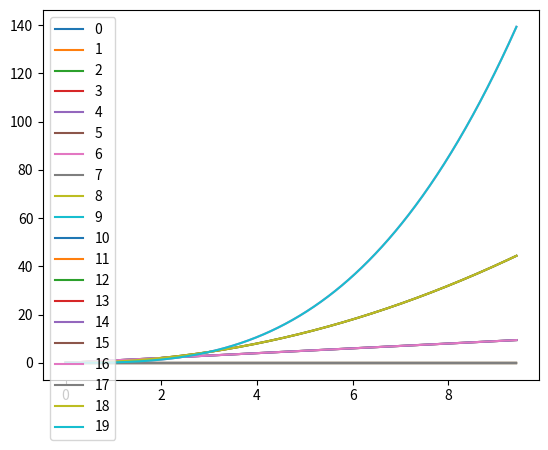

Reproduce this figure in Python.
from scipy.linalg import expm
from matplotlib import pyplot
import networkx as nx
import pandas as pd
import numpy as np
import random as rand

'''
Print out a pretty matrix
'''
def pp(mat):
    print(pd.DataFrame(mat))
    print()

'''
Return an empty matrix of specified size
'''
def empty_mat(size):
    mat = []
    for y in range(size):
        row = []
        for x in range(size):
            row.append([])
        mat.append(row)
    return mat

def zero_mat(size):
    mat = []
    for y in range(size):
        row = []
        for x in range(size):
            row.append(0)
        mat.append(row)
    return mat

'''
Return a random adjacency matrix
'''
def gen_mat(size):
    graph = nx.erdos_renyi_graph(size, .25, directed=True)

    adj = nx.adjacency_matrix(graph)
    return adj.todense()

'''
Get multiple random adjacency matrices
'''
def gen_mats(cnt, size=0):
    mats = []
    if (size == 0):
        for i in range(cnt):
            mats.append(gen_mat(rand.randint(2, 10)))
    else:
        for i in range(cnt):
            mats.append(gen_mat(size))
    return mats

'''
Plot multiple adjacency matrices when passed through
the matrix expontential
'''
def plot_expms(mats):
    for mat in mats:
        plot_expm(expm_entries(mat))

'''
Create an NxN matrix showing how close values got to one
i.e. If an entry in the returned matrix is 0, that means it reached 0
'''
def closest_to_one(mat):
    closest = [] # NxN matrix with each entry being how close it got to 1
    for row in mat:
        clos_row = []
        for entry in row:
            min_val = 1-entry[0]
            for data in entry:
                if 1-data < min_val:
                    min_val = 1-data
            clos_row.append(min_val)

        closest.append(clos_row)
    
    return closest

def expm_entries(mat):
    time = 0.0
    times = []
    series = empty_mat(len(mat))
    
    while time < 3*np.pi:
        u = np.abs(expm(-1j*mat*time))
        for y in range(len(mat)):
            for x in range(len(mat)):
                series[y][x].append(u[y][x])

        times.append(time)
        time += 0.01

    return [times, series]

def plot_expm(coupled, legend):
    times = coupled[0]
    series = coupled[1]

    entry_num = 0
    for y in range(len(mat)):
        for x in range(len(mat)):
            if (x != y):
                pyplot.plot(times, series[y][x], label=str(entry_num))
                entry_num += 1
    if legend:
        pyplot.legend(loc='upper left')
    pyplot.show()

if __name__ == '__main__':
    mat = gen_mat(5)                            # Generate a random matrix
    #mat = [[0, 0, 0, 0], [1, 0, 0, 0], [1, 0, 0, 0], [1, 0, 0, 0]]
    pp(mat)                                     # Print the adjacency matrix
    series = expm_entries(mat)                  # Generate the expm series
    pp(closest_to_one(series[1]))               # Show how close each entry got to one
    plot_expm(series, True)                     # Plot the exponential values over time
